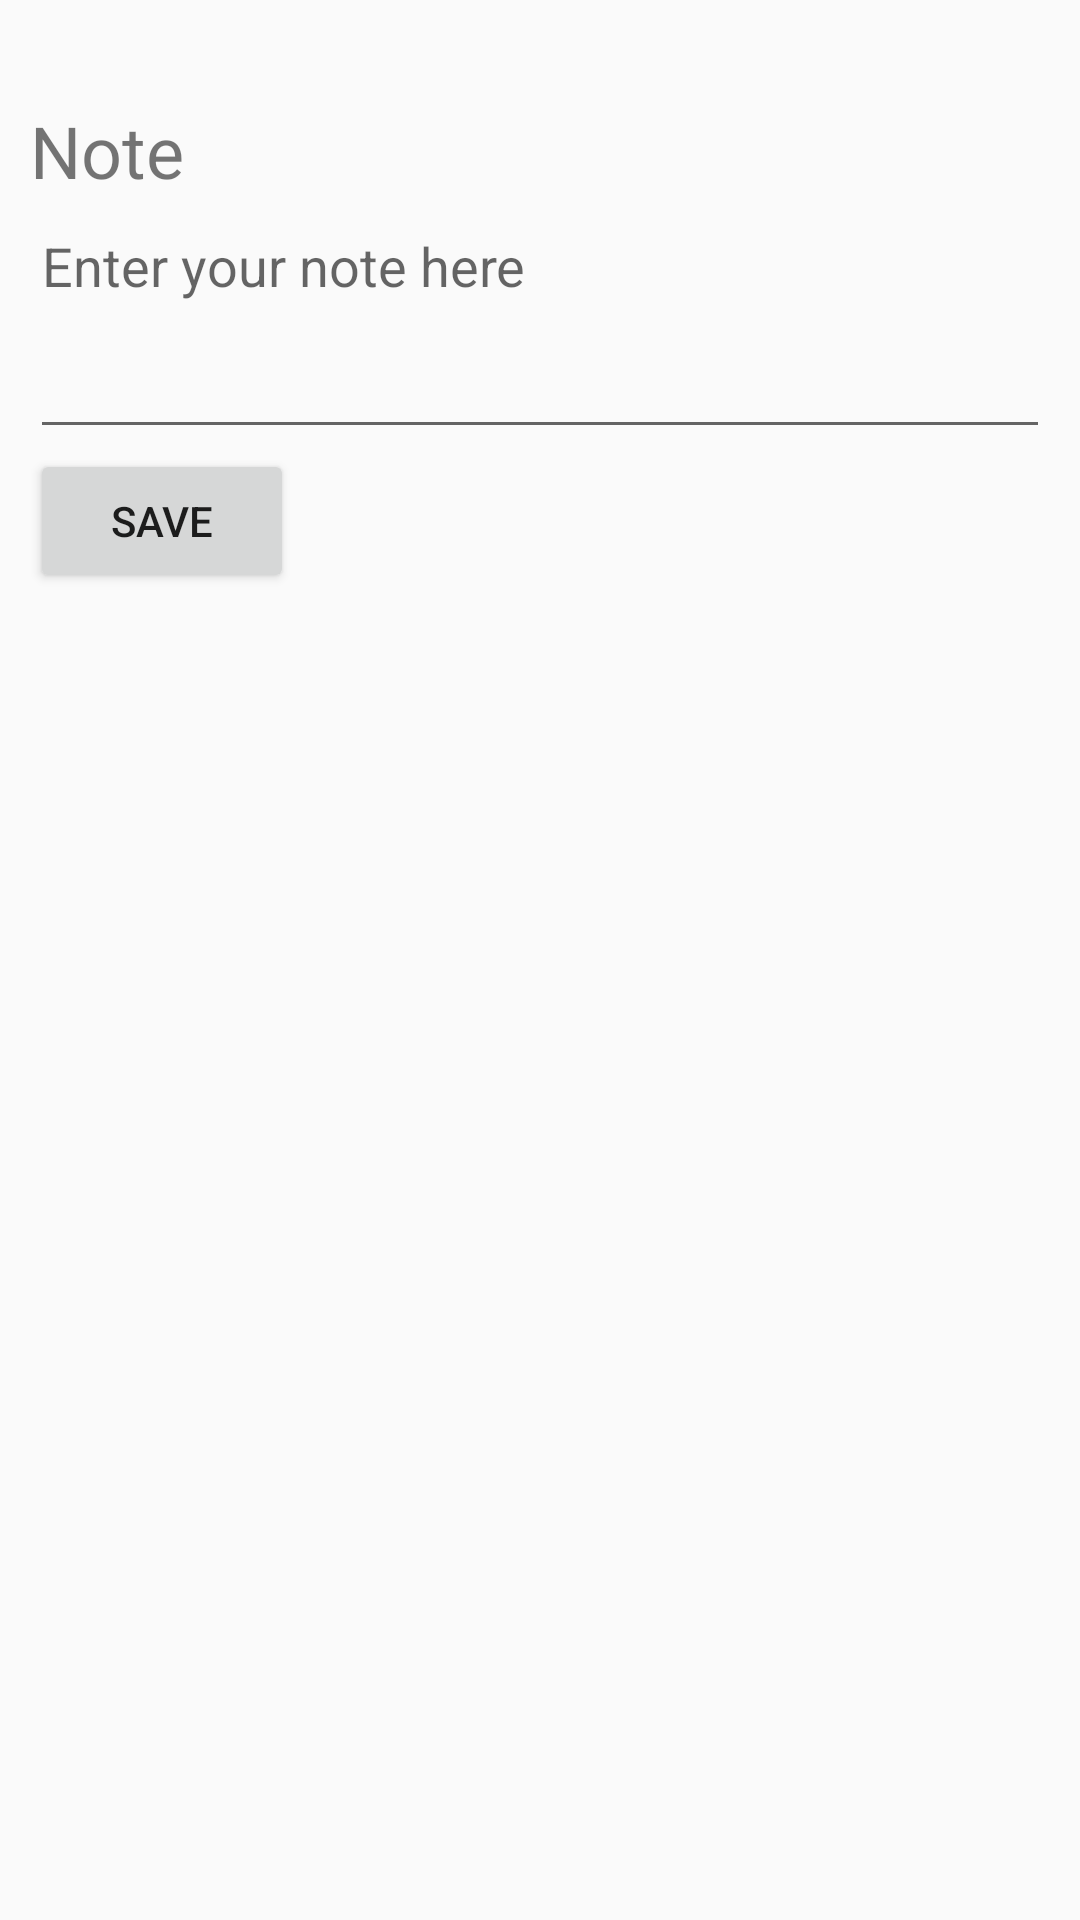

Reconstruct the res/layout file that produces this screen, plus the resources it refers to.
<!-- AndroidManifest.xml: activity theme Hw7_menu_notes.NoActionBar -->
<!-- res/layout/activity_new_note.xml -->
<?xml version="1.0" encoding="utf-8"?>
<LinearLayout xmlns:android="http://schemas.android.com/apk/res/android"
    android:layout_width="match_parent"
    android:layout_height="match_parent"
    android:orientation="vertical"
    android:padding="10dp">

    <TextView
        android:id="@+id/new_note_text_view"
        android:layout_width="wrap_content"
        android:layout_height="wrap_content"
        android:layout_marginTop="24dp"
        android:text="Note"
        android:textSize="24sp" />

    <EditText
        android:id="@+id/new_note_edit_text"
        android:layout_width="match_parent"
        android:layout_height="wrap_content"
        android:gravity="top"
        android:hint="Enter your note here"
        android:inputType="textMultiLine"
        android:minLines="3" />

    <Button
        android:id="@+id/new_note_submit_button"
        android:layout_width="wrap_content"
        android:layout_height="wrap_content"
        android:text="Save"
        android:onClick="addNewNote"/>

</LinearLayout>
<!-- resources referenced by this layout -->
<resources>
  <style name="Hw7_menu_notes.NoActionBar" parent="Theme.AppCompat.Light.NoActionBar">
          
      </style>
</resources>
